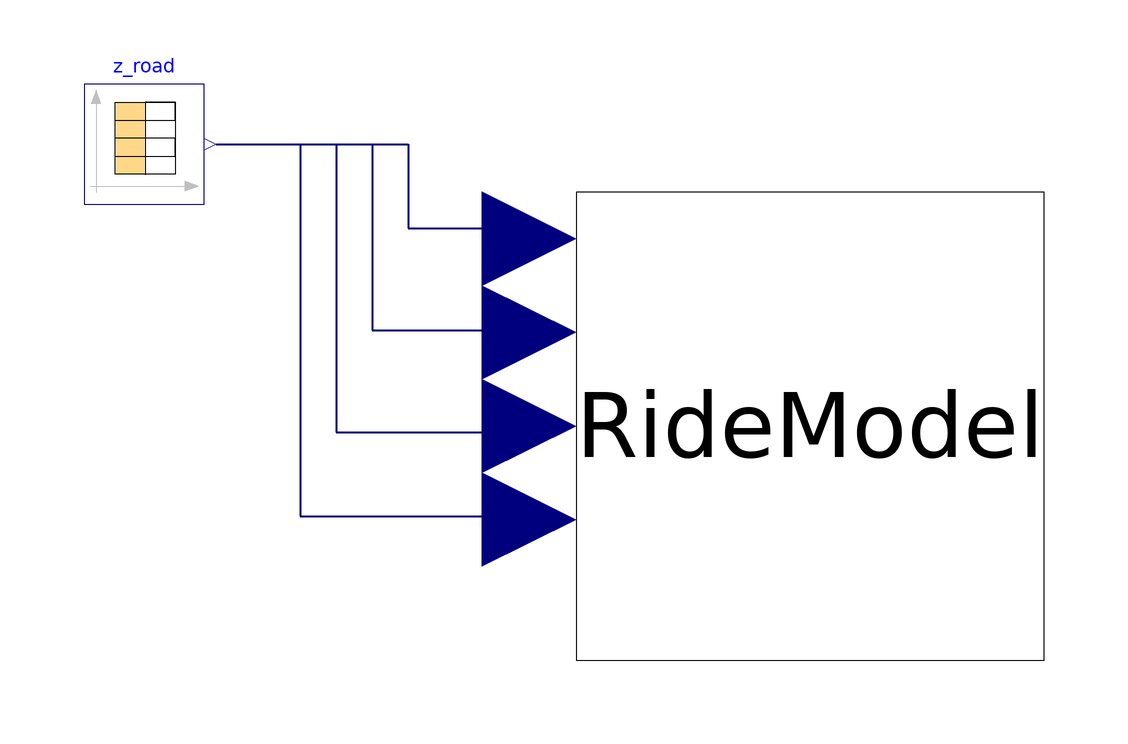

This picture is the connection diagram that the Modelica source below describes through its graphical annotations.

model RideModelWithExternalRoadInput
  RideModel_7DOF_zRoadVector RideModel annotation(
    Placement(visible = true, transformation(origin = {33, 13}, extent = {{-39, -39}, {39, 39}}, rotation = 0)));
  Modelica.Blocks.Sources.CombiTimeTable z_road(columns = 2:5, extrapolation = Modelica.Blocks.Types.Extrapolation.LastTwoPoints, fileName = "D:/Documents/DataDriven/Modelica/z_road.txt", offset = {0}, smoothness = Modelica.Blocks.Types.Smoothness.LinearSegments, startTime = 0, tableName = "z_road", tableOnFile = true, timeScale = 1, verboseRead = false)  annotation(
    Placement(visible = true, transformation(origin = {-78, 60}, extent = {{-10, -10}, {10, 10}}, rotation = 0)));

equation
  connect(z_road.y[1], RideModel.z_road_fl) annotation(
    Line(points = {{-66, 60}, {-34, 60}, {-34, 46}, {-14, 46}, {-14, 44}}, color = {0, 0, 127}, thickness = 0.5));
  connect(z_road.y[2], RideModel.z_road_fr) annotation(
    Line(points = {{-66, 60}, {-40, 60}, {-40, 29}, {-14, 29}}, color = {0, 0, 127}, thickness = 0.5));
  connect(z_road.y[3], RideModel.z_road_rl) annotation(
    Line(points = {{-66, 60}, {-46, 60}, {-46, 12}, {-14, 12}, {-14, 14}}, color = {0, 0, 127}, thickness = 0.5));
  connect(z_road.y[4], RideModel.z_road_rr) annotation(
    Line(points = {{-66, 60}, {-52, 60}, {-52, -2}, {-14, -2}, {-14, -2}}, color = {0, 0, 127}, thickness = 0.5));    
  annotation(
    uses(Modelica(version = "3.2.2")));
    
end RideModelWithExternalRoadInput;